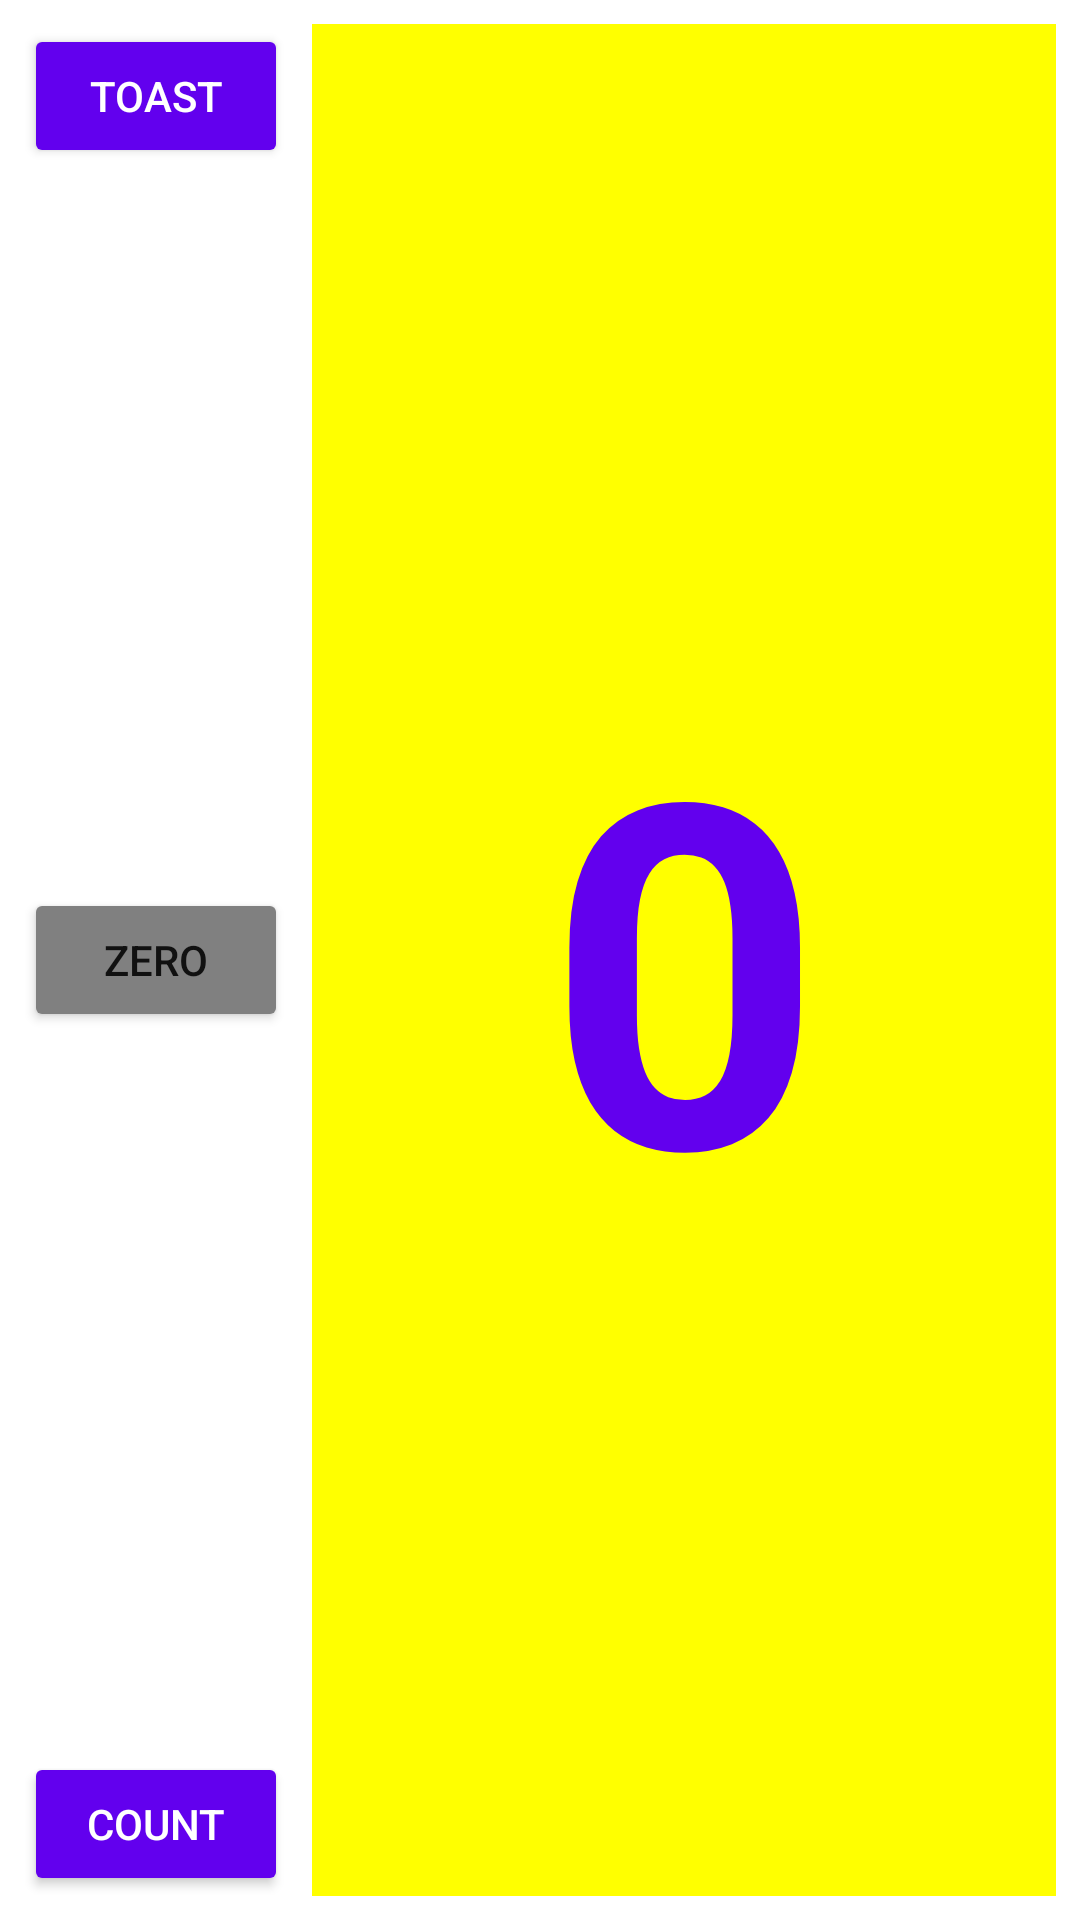

Layout XML and referenced resources for this Android screen:
<!-- AndroidManifest.xml: application theme Theme.And_Work_2 -->
<!-- res/layout/activity_lesson_1_dot_2_home_work.xml -->
<?xml version="1.0" encoding="utf-8"?>
<androidx.constraintlayout.widget.ConstraintLayout xmlns:android="http://schemas.android.com/apk/res/android"
    xmlns:app="http://schemas.android.com/apk/res-auto"
    xmlns:tools="http://schemas.android.com/tools"
    android:layout_width="match_parent"
    android:layout_height="match_parent"
    tools:context=".lesson_1.lesson_1_2.Lesson1Dot2HomeWorkActivity">

    <Button
        android:id="@+id/button_toast"
        android:layout_width="0dp"
        android:layout_height="wrap_content"
        android:layout_marginStart="8dp"
        android:layout_marginLeft="8dp"
        android:backgroundTint="@color/purple_500"
        android:onClick="showToast"
        android:text="@string/button_label_toast"
        android:textColor="@color/white"
        app:layout_constraintBottom_toTopOf="@+id/button_zero"
        app:layout_constraintStart_toStartOf="parent"
        app:layout_constraintTop_toTopOf="@+id/show_count"
        app:layout_constraintVertical_chainStyle="spread_inside" />

    <Button
        android:id="@+id/button_zero"
        android:layout_width="0dp"
        android:layout_height="wrap_content"
        android:layout_marginStart="8dp"
        android:layout_marginLeft="8dp"
        android:backgroundTint="@color/grey"
        android:text="@string/button_label_zero"
        app:layout_constraintBottom_toTopOf="@+id/button_count"
        app:layout_constraintStart_toStartOf="parent"
        app:layout_constraintTop_toBottomOf="@+id/button_toast"
        android:onClick="countToZero"/>

    <Button
        android:id="@+id/button_count"
        android:layout_width="0dp"
        android:layout_height="wrap_content"
        android:layout_marginStart="8dp"
        android:layout_marginLeft="8dp"
        android:backgroundTint="@color/purple_500"
        android:onClick="countUp"
        android:text="@string/button_label_count"
        android:textColor="@color/white"
        app:layout_constraintBottom_toBottomOf="@+id/show_count"
        app:layout_constraintStart_toStartOf="parent"
        app:layout_constraintTop_toBottomOf="@+id/button_zero" />

    <TextView
        android:id="@+id/show_count"
        android:layout_width="0dp"
        android:layout_height="0dp"
        android:layout_marginStart="8dp"
        android:layout_marginLeft="8dp"
        android:layout_marginTop="8dp"
        android:layout_marginEnd="8dp"
        android:layout_marginRight="8dp"
        android:layout_marginBottom="8dp"
        android:background="@color/yellow"
        android:gravity="center"
        android:text="@string/count_initial_value"
        android:textColor="@color/purple_500"
        android:textSize="160sp"
        android:textStyle="bold"
        app:layout_constraintBottom_toBottomOf="parent"
        app:layout_constraintEnd_toEndOf="parent"
        app:layout_constraintStart_toEndOf="@+id/button_toast"
        app:layout_constraintTop_toTopOf="parent" />

</androidx.constraintlayout.widget.ConstraintLayout>
<!-- resources referenced by this layout -->
<resources>
  <color name="grey">#808080</color>
  <color name="purple_500">#FF6200EE</color>
  <color name="white">#FFFFFFFF</color>
  <color name="yellow">#FFFF00</color>
  <string name="button_label_count">Count</string>
  <string name="button_label_toast">Toast</string>
  <string name="button_label_zero">Zero</string>
  <string name="count_initial_value">0</string>
  <style name="Theme.And_Work_2" parent="Theme.MaterialComponents.Light.DarkActionBar">
          
          <item name="colorPrimary">@color/purple_500</item>
          <item name="colorPrimaryVariant">@color/purple_700</item>
          <item name="colorOnPrimary">@color/white</item>
          
          <item name="colorSecondary">@color/teal_200</item>
          <item name="colorSecondaryVariant">@color/teal_700</item>
          <item name="colorOnSecondary">@color/black</item>
          
          <item name="android:statusBarColor" tools:targetApi="l">?attr/colorPrimaryVariant</item>
          
      </style>
  <color name="purple_700">#FF3700B3</color>
  <color name="teal_200">#FF03DAC5</color>
  <color name="teal_700">#FF018786</color>
  <color name="black">#FF000000</color>
</resources>
